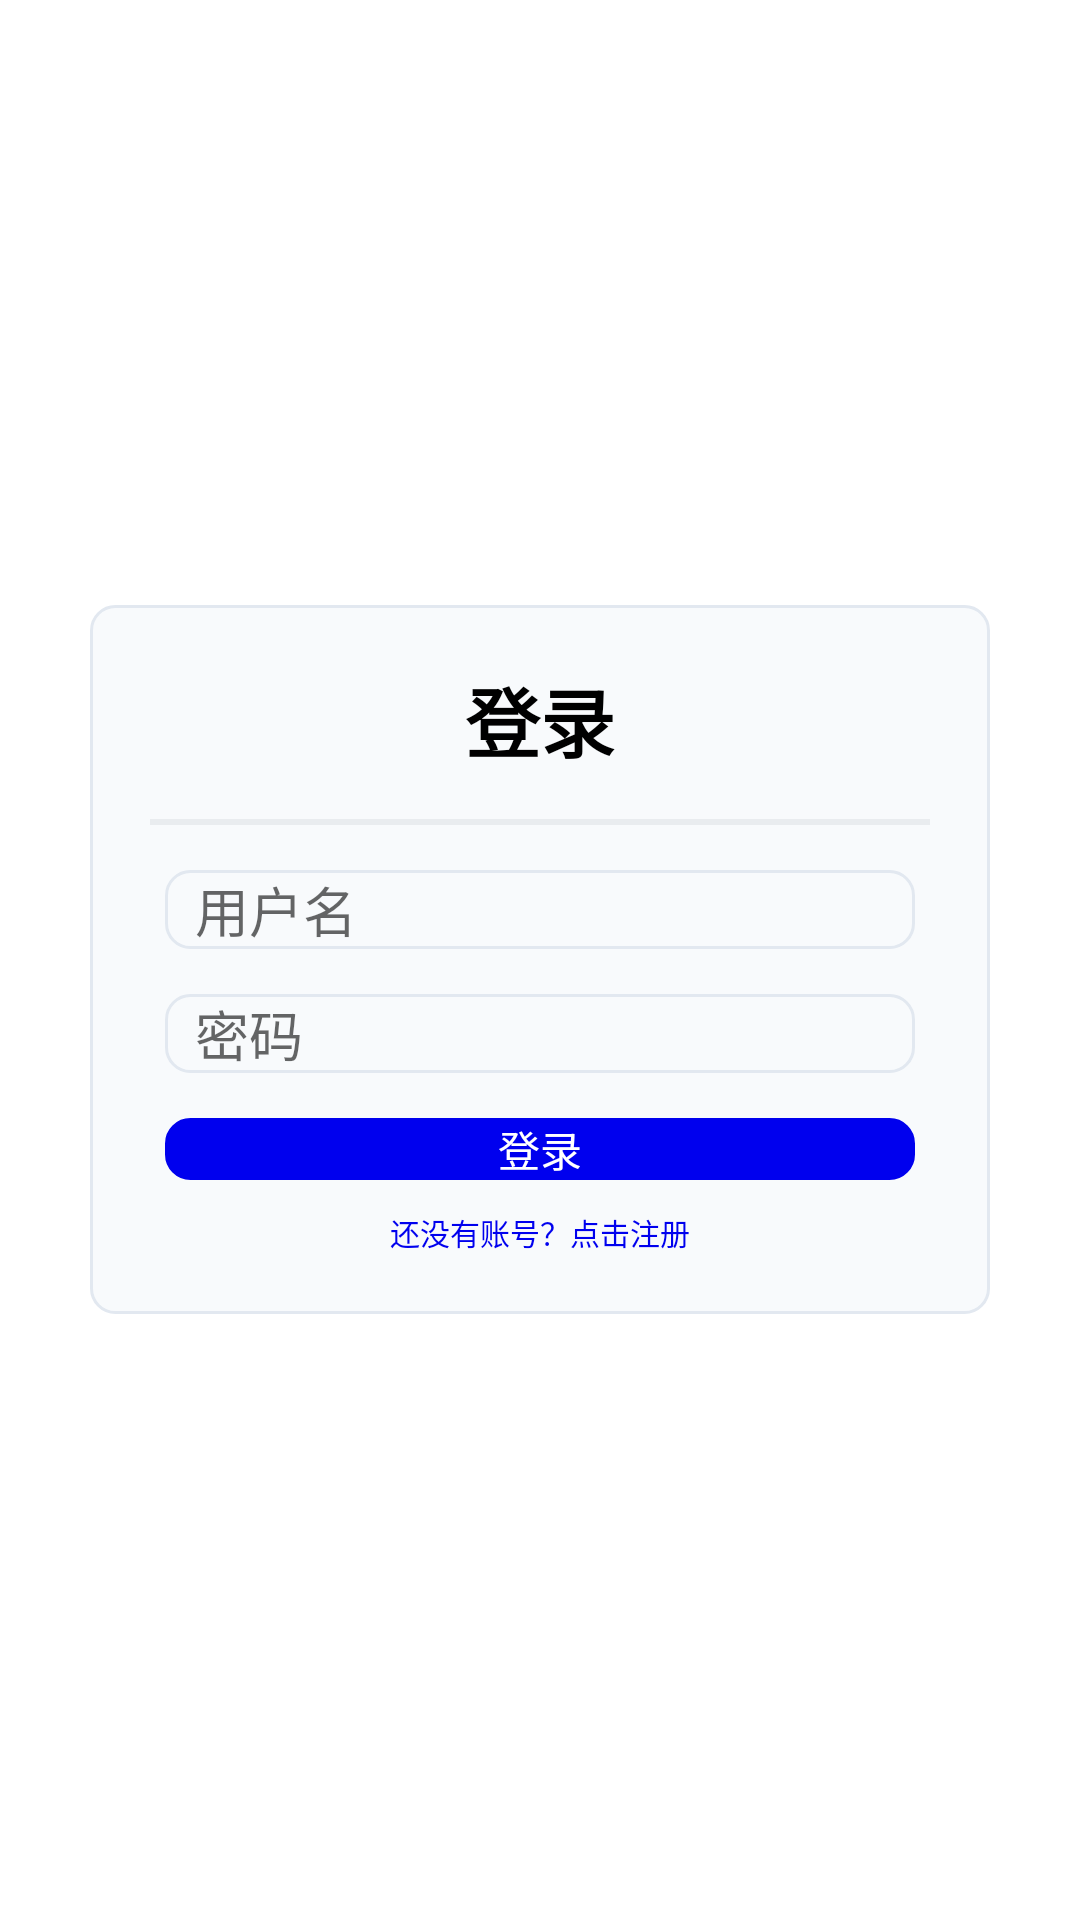

Reconstruct the res/layout file that produces this screen, plus the resources it refers to.
<!-- AndroidManifest.xml: application theme Theme.AppointmentSystemAndroid -->
<!-- res/layout/activity_login.xml -->
<?xml version="1.0" encoding="utf-8"?>
<LinearLayout
    xmlns:android="http://schemas.android.com/apk/res/android"
    android:layout_width="match_parent"
    android:layout_height="match_parent"
    android:gravity="center"
    android:orientation="vertical"
    xmlns:tools="http://schemas.android.com/tools"
    tools:context=".MainActivity">
    <LinearLayout
        android:layout_width="wrap_content"
        android:layout_height="wrap_content"
        android:orientation="vertical"
        android:gravity="center"
        android:padding ="20dp"
        android:background="@drawable/edittext_border">
        <TextView
            android:layout_width="wrap_content"
            android:layout_height="wrap_content"
            android:text="登录"
            android:textSize="25sp"
            android:textStyle="bold"
            android:textColor="#000000"
            android:layout_marginBottom="15dp"/>

        <View
            android:layout_width="260dp"
            android:layout_height="2dp"
            android:background="@color/btn2"
            android:layout_marginBottom="15dp"/>

        <EditText
            android:layout_width="250dp"
            android:layout_height="wrap_content"
            android:background="@drawable/edittext_border"
            android:layout_marginBottom="15dp"
            android:paddingHorizontal="10dp"
            android:hint="用户名"
            android:id="@+id/username"/>

        <EditText
            android:layout_width="250dp"
            android:layout_height="wrap_content"
            android:background="@drawable/edittext_border"
            android:layout_marginBottom="15dp"
            android:paddingHorizontal="10dp"
            android:inputType="textPassword"
            android:hint="密码"
            android:id="@+id/password"/>

        <TextView
            android:layout_width="250dp"
            android:layout_height="wrap_content"
            android:layout_marginBottom="10dp"
            android:background="@drawable/edittext_border"
            android:backgroundTint="#0000EE"
            android:id="@+id/login"
            android:text="登录"
            android:textColor="#FFFFFF"
            android:gravity="center"/>

        <TextView
            android:layout_width="wrap_content"
            android:layout_height="wrap_content"
            android:id="@+id/register"
            android:clickable="true"
            android:focusable="true"
            android:text="还没有账号？点击注册"
            android:textSize="10sp"
            android:textColor="#0000EE"/>

    </LinearLayout>
</LinearLayout>
<!-- resources referenced by this layout -->
<resources>
  <color name="btn2">#e9ecef</color>
  <!-- drawable edittext_border (drawable) -->
  <shape xmlns:android="http://schemas.android.com/apk/res/android">
      <stroke
          android:width="1dp"
          android:color="#e2e8f0" />  
      <corners
          android:radius="8dp" />       
      <solid
          android:color="#f8fafc" />    
  
  </shape>
  <style name="Theme.AppointmentSystemAndroid" parent="Theme.MaterialComponents.DayNight.DarkActionBar">
          
          <item name="colorPrimary">@color/btn1</item>
          <item name="colorPrimaryVariant">@color/btn4</item>
          <item name="colorOnPrimary">@color/white</item>
          
          <item name="colorSecondary">@color/btn4</item>
          <item name="colorSecondaryVariant">@color/btn4</item>
          <item name="colorOnSecondary">@color/black</item>
          
          <item name="android:statusBarColor" tools:targetApi="l">?attr/colorPrimaryVariant</item>
          
      </style>
  <color name="btn1">#2c6e9e</color>
  <color name="btn4">#9ca3af</color>
  <color name="white">#FFFFFFFF</color>
  <color name="black">#FF000000</color>
</resources>
